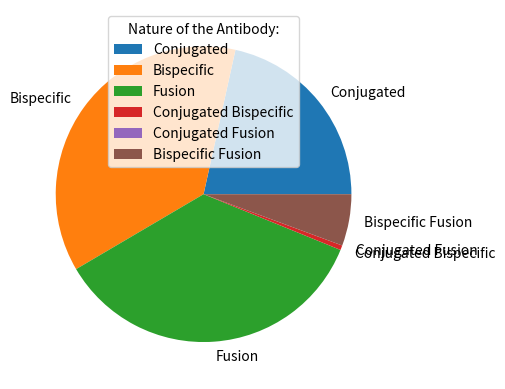

Reproduce this figure in Python.
#!/usr/bin/python3
#Three lines to make our compiler able to draw:
import sys
import matplotlib
#matplotlib.use('Agg')

import matplotlib.pyplot as plt
import numpy as np

y = np.array([42, 72, 69, 1, 0, 11])
mylabels = ["Conjugated", "Bispecific", "Fusion", "Conjugated Bispecific", 
            "Conjugated Fusion", "Bispecific Fusion"]

plt.pie(y, labels = mylabels)
plt.legend(title = "Nature of the Antibody:")
plt.show() 

#Two lines to make our compiler able to draw:
#plt.savefig(sys.stdout.buffer)
#sys.stdout.flush()
